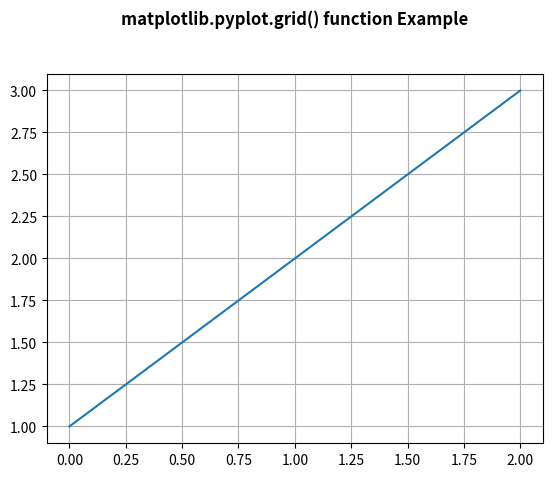

This figure's Python source:
# Implementation of matplotlib function
import matplotlib.pyplot as plt
import numpy as np

plt.plot([1, 2, 3])
plt.grid()

plt.title('matplotlib.pyplot.grid() function \
Example\n\n', fontweight="bold")
plt.show()
